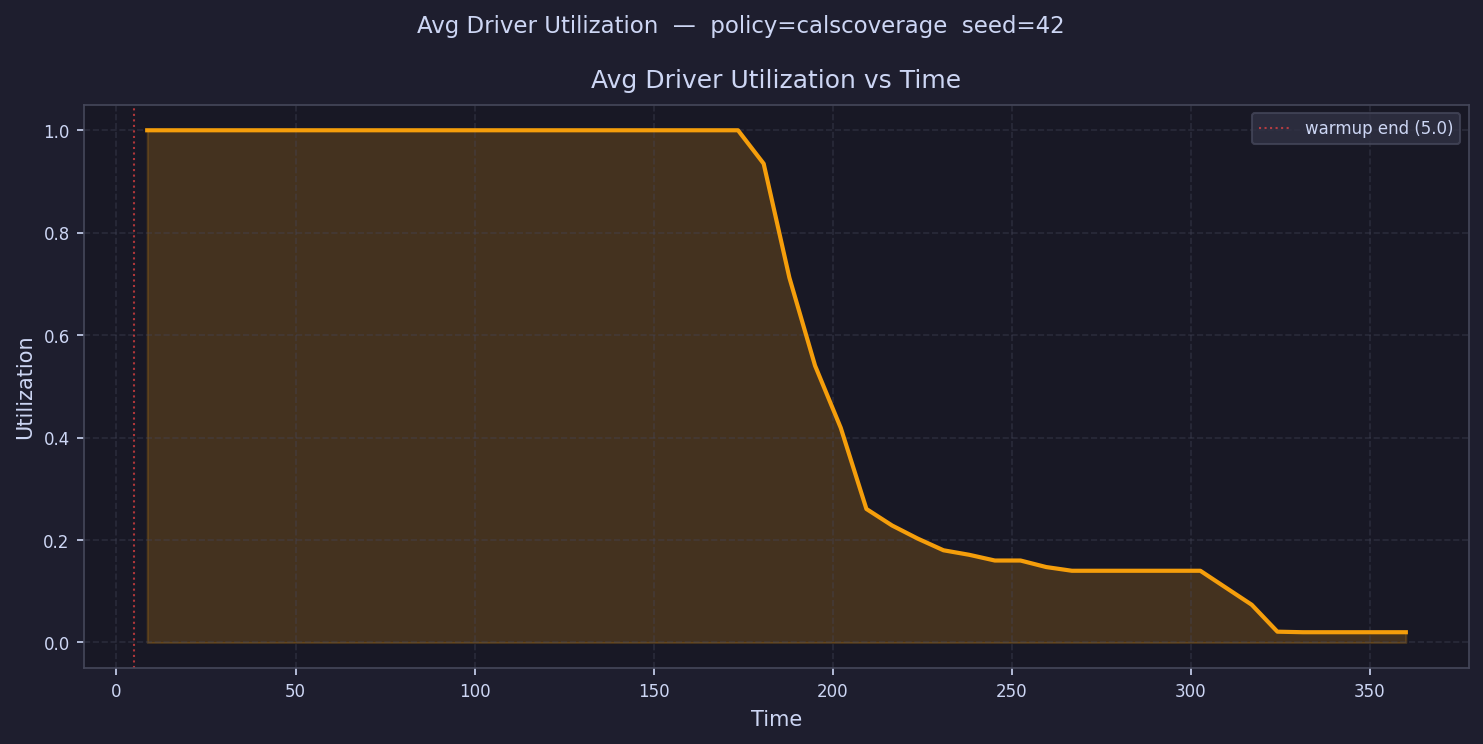

Source data for this figure (header and first rows):
time, avg_driver_utilization
8.586, 1
15.76, 1
22.93, 1
30.1, 1
37.27, 1
44.45, 1
51.62, 1
58.79, 1
65.96, 1
73.13, 1.0
80.3, 1
87.48, 1.0
94.65, 1
101.8, 1
109, 1
116.2, 1
123.3, 1
130.5, 1
137.7, 1
144.9, 1
152, 1
159.2, 1
166.4, 1.0
173.5, 1
180.7, 0.9348
187.9, 0.7124
195.1, 0.5405
202.2, 0.4191
209.4, 0.2607
216.6, 0.2283
223.7, 0.2027
230.9, 0.18
238.1, 0.1712
245.3, 0.16
252.4, 0.16
259.6, 0.1472
266.8, 0.14
273.9, 0.14
281.1, 0.14
288.3, 0.14
295.5, 0.14
302.6, 0.14
309.8, 0.1068
317, 0.07366
324.1, 0.02108
331.3, 0.02
338.5, 0.02
345.7, 0.02
352.8, 0.02
360, 0.02
